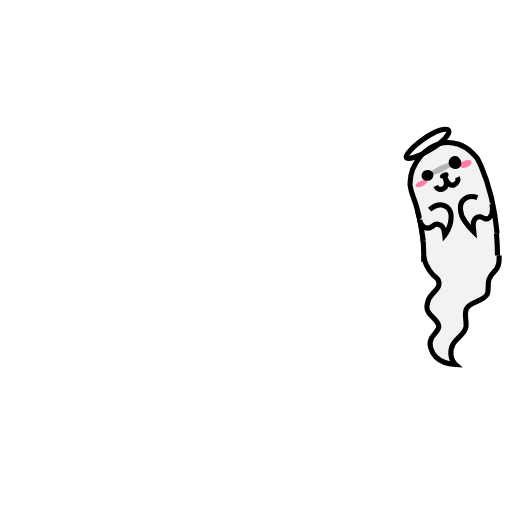
t = 0.00 s
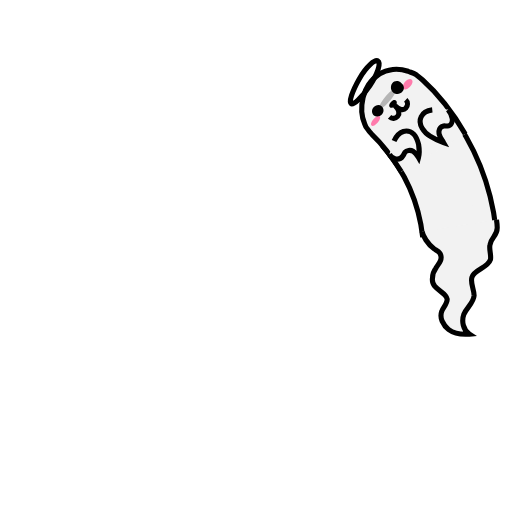
t = 0.13 s
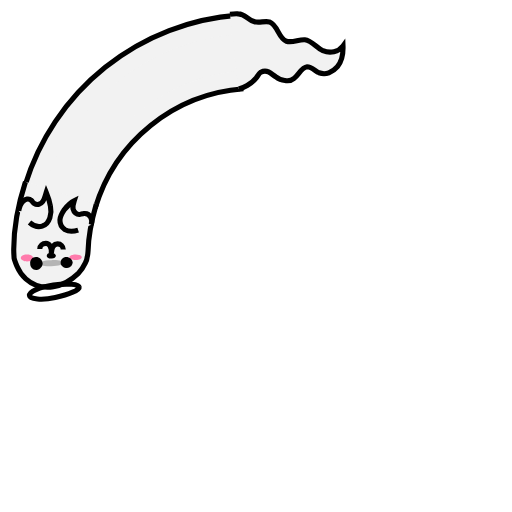
t = 0.38 s
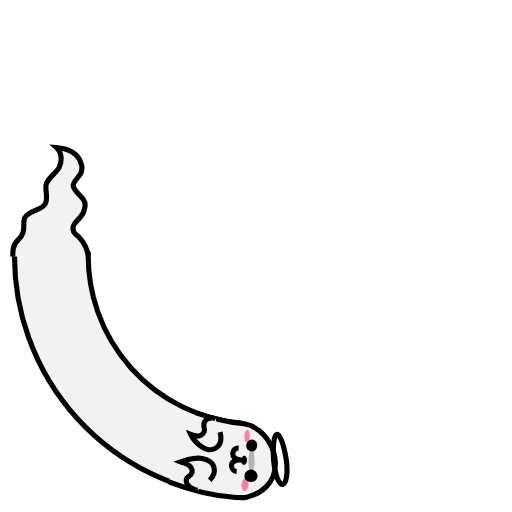
t = 0.50 s
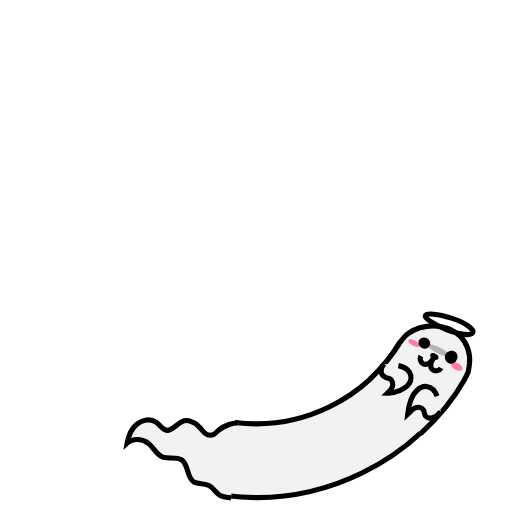
t = 0.63 s
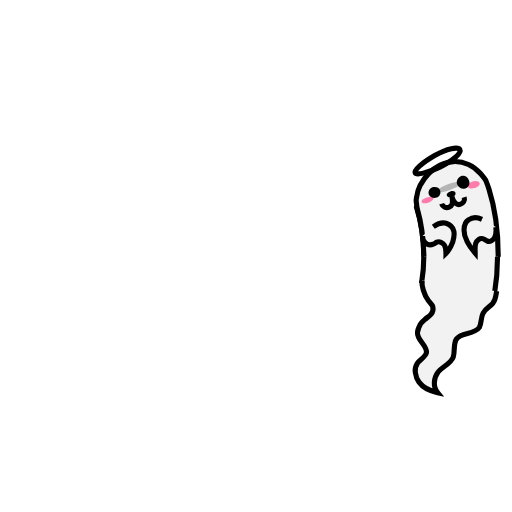
t = 0.88 s

The animated SVG that drew these frames (rendered in a browser with its animation timeline set to each time). Animation: 7 SMIL elements (animate=4,animateTransform=3); one cycle of 1.00 s, repeats indefinitely.

<svg xmlns="http://www.w3.org/2000/svg" xmlns:xlink="http://www.w3.org/1999/xlink" style="margin:auto;display:block;" width="100%" height="100%" viewBox="0 0 100 100" preserveAspectRatio="xMidYMid">
<g transform="translate(50 50)">
<g transform="scale(1 -1)">
<g transform="translate(-50 -50)">
<g>
  <animateTransform attributeName="transform" type="rotate" values="-2 50 50;359 50 50" keyTimes="0;1" dur="1s" repeatCount="indefinite" calcMode="spline" keySplines="0.5 0 0.5 1"></animateTransform>
  <circle cx="50" cy="50" r="39.891" stroke="#f2f2f2" stroke-width="14.4" fill="none" stroke-dasharray="0 300">
    <animate attributeName="stroke-dasharray" values="10 300;60.15421082128821 300;4 300" keyTimes="0;0.5;1" dur="1s" repeatCount="indefinite" calcMode="linear" keySplines="0 1 1 0;0 1 1 0"></animate>
  </circle>
  <circle cx="50" cy="50" r="39.891" stroke="#f2f2f2" stroke-width="7.2" fill="none" stroke-dasharray="0 300">
    <animate attributeName="stroke-dasharray" values="10 300;60.15421082128821 300;4 300" keyTimes="0;0.5;1" dur="1s" repeatCount="indefinite" calcMode="linear" keySplines="0 1 1 0;0 1 1 0"></animate>
  </circle>
  <circle cx="50" cy="50" r="32.771" stroke="#000000" stroke-width="1" fill="none" stroke-dasharray="0 300">
    <animate attributeName="stroke-dasharray" values="10 300;49.41750376837973 300;4 300" keyTimes="0;0.5;1" dur="1s" repeatCount="indefinite" calcMode="linear" keySplines="0 1 1 0;0 1 1 0"></animate>
  </circle>
  <circle cx="50" cy="50" r="47.171" stroke="#000000" stroke-width="1" fill="none" stroke-dasharray="0 300">
    <animate attributeName="stroke-dasharray" values="10 300;72.03697087422624 300;4 300" keyTimes="0;0.5;1" dur="1s" repeatCount="indefinite" calcMode="linear" keySplines="0 1 1 0;0 1 1 0"></animate>
  </circle>
</g></g> </g></g>
<g>
  <animateTransform attributeName="transform" type="rotate" values="360 50 50;0 50 50" keyTimes="0;1" dur="1s" repeatCount="indefinite" calcMode="spline" keySplines="0.5 0 0.5 1"></animateTransform>
  <path fill="#f2f2f2" stroke="#000000" d="M82.8,50c0,0.9,0.7,2.6,1.8,3.7c0.3,0.3,0.8,0.6,1,1c0.2,0.5,0.2,1-0.1,1.5c-0.3,0.5-0.8,0.9-1.1,1.3 c-0.5,0.5-0.8,1.1-0.9,1.7c-0.2,0.6-0.2,1.2,0.2,1.8c0.6,1,2,1.7,2,2.8c-0.1,0.9-1,1.5-1.4,2.2c-0.3,0.6-0.4,1.2-0.2,1.9 c0.2,0.7,0.5,1.3,1,1.8c1,1,2.4,1.4,3.9,1.5c-1.1-1-1.2-2.7-0.5-4c0.7-1.2,2.2-1.9,2.5-3.3c0.2-1.2-0.4-2.5,0.1-3.6 c0.7-1.5,3.3-1.3,4.1-2.9c0.3-0.9,0-1.9,0.3-2.8c0.2-0.7,0.6-1.1,1-1.5c0.4-0.4,0.8-0.9,0.9-1.6c0.1-0.5,0.1-0.9,0.1-1.6"></path>

</g>
<g>
  <animateTransform attributeName="transform" type="rotate" values="360 50 50;0 50 50" keyTimes="0;1" dur="1s" repeatCount="indefinite" calcMode="spline" keySplines="0.5 0 0.5 1" begin="-0.1s"></animateTransform>
  <path fill="#f2f2f2" stroke="#000000" d="M82.8,50c-0.1-3.1-0.4-6.2-1.3-9.2c-0.1-0.4-0.2-0.8-0.2-1.2c-0.1-0.4-0.1-0.8,0-1.2c0.1-0.8,0.3-1.6,0.7-2.4 c0.8-1.5,2-3,3.8-3.9l0,0c1.8-0.9,3.8-1,5.6-0.2c0.9,0.4,1.7,1,2.4,1.8c0.3,0.4,0.7,0.8,1,1.3c0.2,0.5,0.4,1,0.6,1.6 c1.4,4.3,1.9,8.8,1.9,13.3"></path>
  <path fill="#ff7bac" d="M93.6,35.5c0.1,0.4-0.3,0.8-1,1c-0.6,0.2-1.2,0.1-1.3-0.3c-0.1-0.3,0.3-0.8,0.9-1S93.5,35.1,93.6,35.5z"></path>
  <path fill="#ff7bac" d="M82.3,39.3c0.1,0.3,0.6,0.3,1.3,0.1c0.6-0.2,1.1-0.6,1-0.9c-0.1-0.3-0.7-0.3-1.3-0.1 C82.6,38.6,82.2,39,82.3,39.3z"></path>
  <path fill="#000000" d="M88.9,37.5c0.1,0.3-0.2,0.7-0.7,0.8c-0.5,0.1-0.9,0-1-0.3c-0.1-0.3,0.2-0.7,0.7-0.8C88.4,37,88.9,37.2,88.9,37.5z"></path>
  <path fill="none" stroke="#000000" d="M86.2,39.6c0.2,0.6,0.8,0.9,1.4,0.7c0.6-0.2,0.9-0.9,0.6-2.1c0.3,1.2,1,1.7,1.6,1.5c0.6-0.2,1-0.8,0.8-1.4"></path>
  <path fill="#f2f2f2" stroke="#000000" d="M82.5,45.9c0,0.5,0.1,0.9,0.5,1.3c0.4,0.4,1,0.6,1.6,0.3c0.3-0.1,0.5-0.3,0.7-0.4c0.5-0.2,1.2,0.1,1.5,0.6 c0.3,0.5,0.3,1,0.3,1.6c0.6-0.6,1-1.4,1.3-2.2c0.2-0.7,0.4-1.5,0.2-2.2c-0.2-0.7-0.8-1.3-1.5-1.5c-0.9-0.2-1.8,0.2-2.5,0.7"></path>
  <path fill="#f2f2f2" stroke="#000000" d="M96.8,44.1c0.1,0.7,0.1,1.4-0.2,2c-0.3,0.6-0.9,1-1.5,0.7c-0.3-0.1-0.5-0.4-0.8-0.4c-0.6-0.2-1.2,0.3-1.4,0.9 c-0.2,0.6-0.1,1.2-0.1,1.9c-0.6-0.7-1.2-1.5-1.6-2.3c-0.4-0.7-0.6-1.5-0.6-2.2c0-0.8,0.3-1.6,0.9-2c0.7-0.5,1.7-0.5,2.6-0.1"></path>
  <path fill="#b5b5b5" d="M85.3,37.2c0.1,0.3,1.2,0.2,2.5-0.3c1.3-0.4,2.2-1.1,2.1-1.4c-0.1-0.3-1.2-0.2-2.5,0.3 C86.1,36.3,85.2,36.9,85.3,37.2z"></path>
  <path fill="#000000" d="M91.5,35c0.3,0.7,0,1.4-0.7,1.6c-0.6,0.2-1.3-0.1-1.6-0.8c-0.2-0.6,0.1-1.3,0.7-1.6C90.6,33.9,91.3,34.3,91.5,35z"></path>
  <path fill="#000000" d="M85.9,37c0.2,0.6-0.1,1.2-0.7,1.4c-0.6,0.2-1.3-0.1-1.5-0.6c-0.2-0.5,0.1-1.2,0.7-1.4C85,36.2,85.7,36.4,85.9,37z"></path>
  <path fill="none" stroke="#000000" d="M89.7,29c0.4,0.7-1.4,2.2-3.8,3.4c-2.5,1.2-4.7,1.7-4.9,1.2c-0.3-0.5,1.4-2,3.8-3.4S89.4,28.4,89.7,29z"></path>

</g>
</svg>
